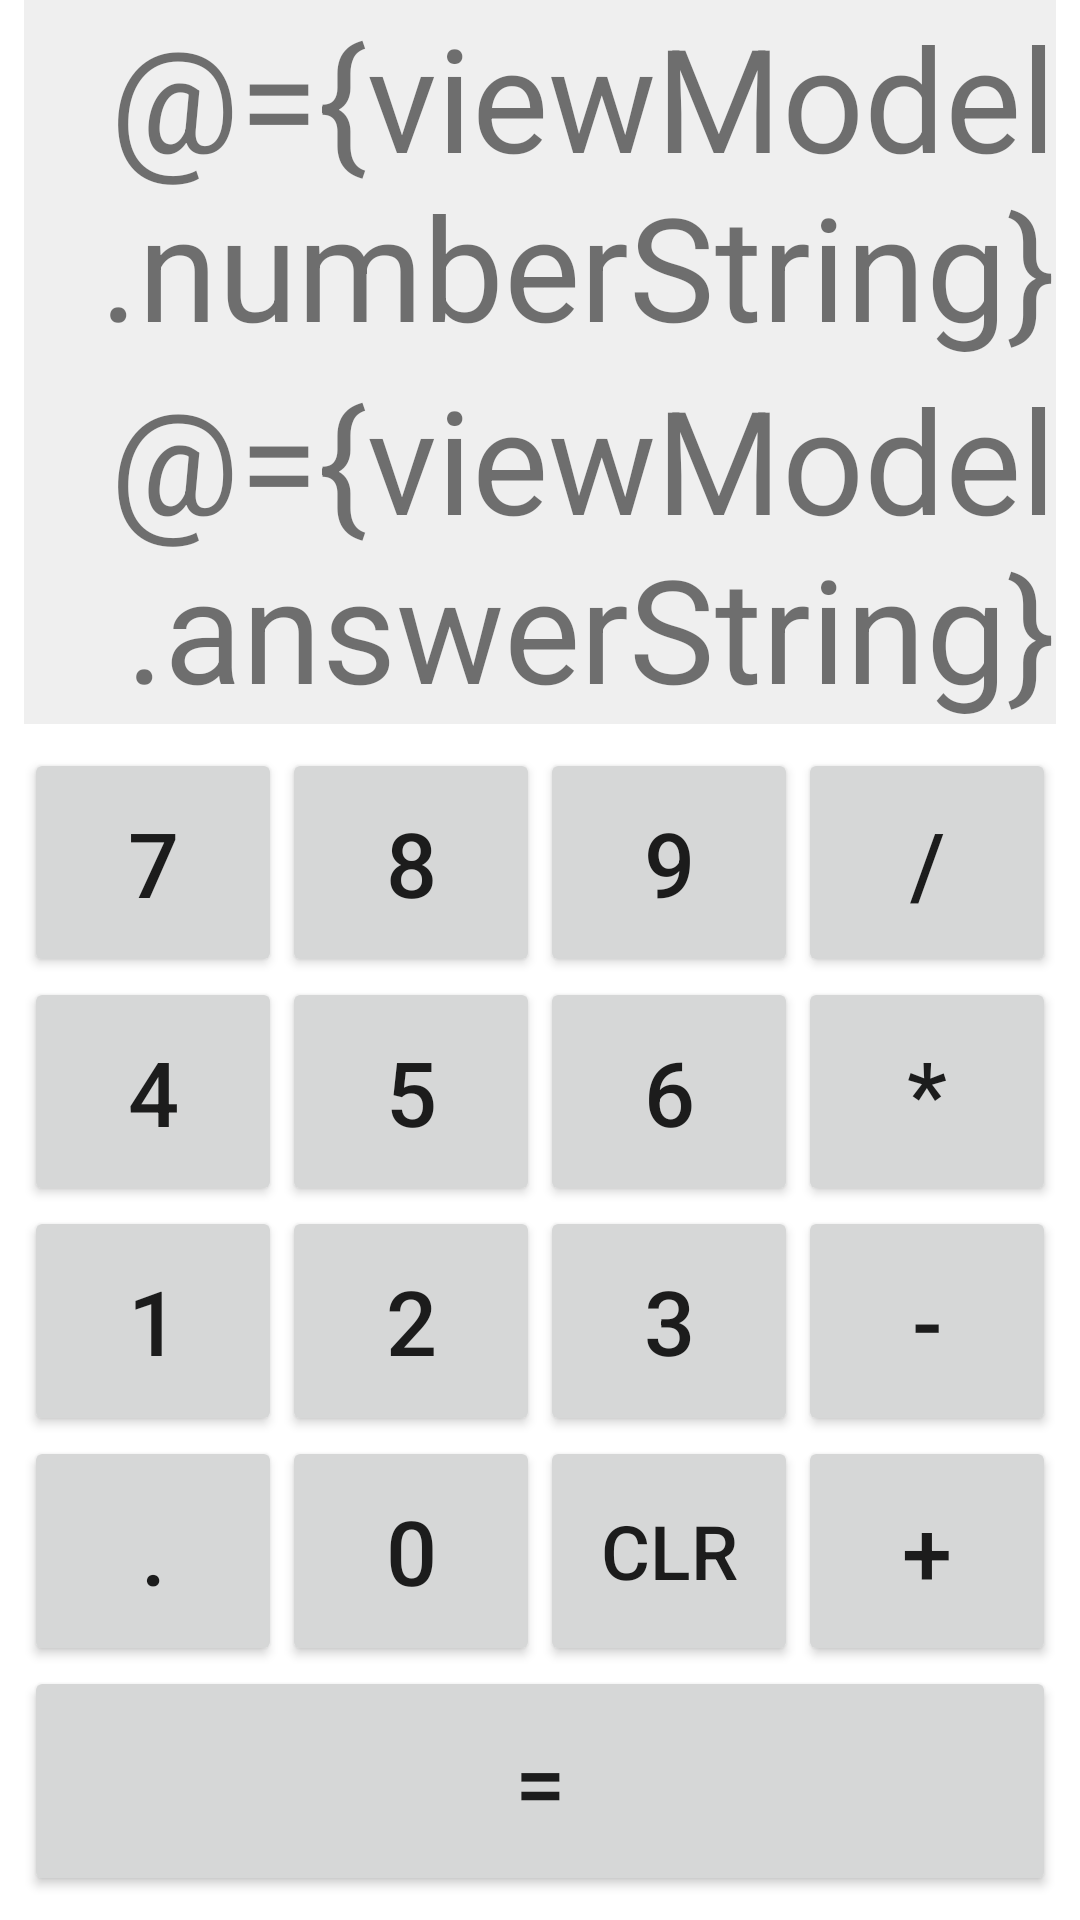

Layout XML and referenced resources for this Android screen:
<!-- AndroidManifest.xml: application theme Theme.mvvmcalculator -->
<!-- res/layout/activity_calculator.xml -->
<?xml version="1.0" encoding="utf-8"?>

<layout
    xmlns:android="http://schemas.android.com/apk/res/android"
    xmlns:app="http://schemas.android.com/apk/res-auto"
    xmlns:bind="http://schemas.android.com/tools">


    
    <data>
        <variable
            name="viewModel"
            type="com.androidcodr.mvvmcalculator.viewmodel.CalculatorViewModel" />
    </data>


    <LinearLayout
        android:layout_width="match_parent"
        android:layout_height="match_parent"
        android:orientation="vertical">

    <TextView
        android:id="@+id/txtInput"
        android:layout_width="match_parent"
        android:layout_height="wrap_content"
        android:layout_marginStart="8dp"
        android:layout_marginLeft="8dp"
        android:layout_marginEnd="8dp"
        android:layout_marginRight="8dp"
        android:background="#efefef"
        android:ems="10"
        android:text="@={viewModel.numberString}"
        android:gravity="right|center_vertical"
        android:maxLength="50"
        android:textSize="48sp" />



    <TextView
        android:id="@+id/txtOutput"
        android:layout_width="match_parent"
        android:layout_height="wrap_content"
        android:layout_marginStart="8dp"
        android:layout_marginLeft="8dp"
        android:layout_marginEnd="8dp"
        android:layout_marginRight="8dp"
        android:background="#efefef"
        android:ems="10"
        android:text="@={viewModel.answerString}"
        android:gravity="right|center_vertical"
        android:maxLength="50"
        android:textSize="48sp" />

    <TableLayout
        android:layout_width="match_parent"
        android:layout_height="match_parent"
        android:layout_marginLeft="8dp"
        android:layout_marginTop="8dp"
        android:layout_marginRight="8dp"
        android:layout_marginBottom="8dp"
        android:gravity="fill"
        app:layout_goneMarginTop="8dp">

        <TableRow
            android:layout_width="match_parent"
            android:layout_height="0dp"
            android:layout_weight="1"
            android:gravity="center">

            <Button
                android:id="@+id/btnSeven"
                android:layout_width="0dp"
                android:layout_height="match_parent"
                android:layout_weight="1"
                android:textSize="30sp"
                android:onClick="onDigit"
                android:text="7" />

            <Button
                android:id="@+id/btnEight"
                android:layout_width="0dp"
                android:textSize="30sp"
                android:layout_height="match_parent"
                android:layout_weight="1"
                android:onClick="onDigit"
                android:text="8" />

            <Button
                android:id="@+id/btnNine"
                android:layout_width="0dp"
                android:layout_height="match_parent"
                android:layout_weight="1"
                android:textSize="30sp"
                android:onClick="onDigit"
                android:text="9" />

            <Button
                android:id="@+id/btnDivide"
                android:layout_width="0dp"
                android:layout_height="match_parent"
                android:layout_weight="1"
                android:textSize="30sp"
                android:onClick="onOperator"
                android:text="/" />
        </TableRow>

        <TableRow
            android:layout_width="match_parent"
            android:layout_height="0dp"
            android:layout_weight="1"
            android:gravity="center">

            <Button
                android:id="@+id/btnFour"
                android:layout_width="0dp"
                android:layout_height="match_parent"
                android:layout_weight="1"
                android:textSize="30sp"
                android:onClick="onDigit"
                android:text="4" />

            <Button
                android:id="@+id/btnFive"
                android:layout_width="0dp"
                android:layout_height="match_parent"
                android:layout_weight="1"
                android:textSize="30sp"
                android:onClick="onDigit"
                android:text="5" />

            <Button
                android:id="@+id/btnSix"
                android:layout_width="0dp"
                android:layout_height="match_parent"
                android:layout_weight="1"
                android:textSize="30sp"
                android:onClick="onDigit"
                android:text="6" />

            <Button
                android:id="@+id/btnMultiply"
                android:layout_width="0dp"
                android:layout_height="match_parent"
                android:layout_weight="1"
                android:textSize="30sp"
                android:onClick="onOperator"
                android:text="*" />
        </TableRow>

        <TableRow
            android:layout_width="match_parent"
            android:layout_height="0dp"
            android:layout_weight="1"
            android:gravity="center">

            <Button
                android:id="@+id/btnOne"
                android:layout_width="0dp"
                android:layout_height="match_parent"
                android:layout_weight="1"
                android:textSize="30sp"
                android:onClick="onDigit"
                android:text="1" />

            <Button
                android:id="@+id/btnTwo"
                android:layout_width="0dp"
                android:layout_height="match_parent"
                android:layout_weight="1"
                android:textSize="30sp"
                android:onClick="onDigit"
                android:text="2" />

            <Button
                android:id="@+id/btnThree"
                android:layout_width="0dp"
                android:layout_height="match_parent"
                android:layout_weight="1"
                android:textSize="30sp"
                android:onClick="onDigit"
                android:text="3" />

            <Button
                android:id="@+id/btnSubtract"
                android:layout_width="0dp"
                android:layout_height="match_parent"
                android:layout_weight="1"
                android:textSize="30sp"
                android:onClick="onOperator"
                android:text="-" />
        </TableRow>

        <TableRow
            android:layout_width="match_parent"
            android:layout_height="0dp"
            android:layout_weight="1"
            android:gravity="center">

            <Button
                android:id="@+id/btnDecimal"
                android:layout_width="0dp"
                android:layout_height="match_parent"
                android:layout_weight="1"
                android:textSize="30sp"
                android:onClick="onDecimalPoint"
                android:text="." />

            <Button
                android:id="@+id/btnZero"
                android:layout_width="0dp"
                android:layout_height="match_parent"
                android:layout_weight="1"
                android:textSize="30sp"
                android:onClick="onDigit"
                android:text="0" />

            <Button
                android:id="@+id/btnClear"
                android:layout_width="0dp"
                android:layout_height="match_parent"
                android:layout_weight="1"
                android:textSize="25sp"
                android:onClick="onClear"
                android:text="CLR" />

            <Button
                android:id="@+id/btnAdd"
                android:layout_width="0dp"
                android:layout_height="match_parent"
                android:layout_weight="1"
                android:textSize="30sp"
                android:onClick="onOperator"
                android:text="+" />
        </TableRow>

        <TableRow
            android:layout_width="match_parent"
            android:layout_height="0dp"
            android:layout_weight="1">

            <Button
                android:id="@+id/btnEqual"
                android:layout_width="0dp"
                android:layout_height="match_parent"
                android:layout_weight="1"
                android:textSize="30sp"
                android:onClick="onEqual"
                android:text="=" />
        </TableRow>
    </TableLayout>


    </LinearLayout>
</layout>
<!-- resources referenced by this layout -->
<resources>
  <style name="Theme.mvvmcalculator" parent="Theme.MaterialComponents.DayNight.DarkActionBar">
          
          <item name="colorPrimary">@color/purple_500</item>
          <item name="colorPrimaryVariant">@color/purple_700</item>
          <item name="colorOnPrimary">@color/white</item>
          
          <item name="colorSecondary">@color/teal_200</item>
          <item name="colorSecondaryVariant">@color/teal_700</item>
          <item name="colorOnSecondary">@color/black</item>
          
          <item name="android:statusBarColor" tools:targetApi="l">?attr/colorPrimaryVariant</item>
          
      </style>
  <!-- not gathered from this repository: default colours our renderer supplied (Android Studio template values) -->
  <color name="purple_500">#FF6200EE</color>
  <color name="purple_700">#FF3700B3</color>
  <color name="teal_200">#FF03DAC5</color>
  <color name="teal_700">#FF018786</color>
  <color name="black">#FF000000</color>
  <color name="white">#FFFFFFFF</color>
</resources>
